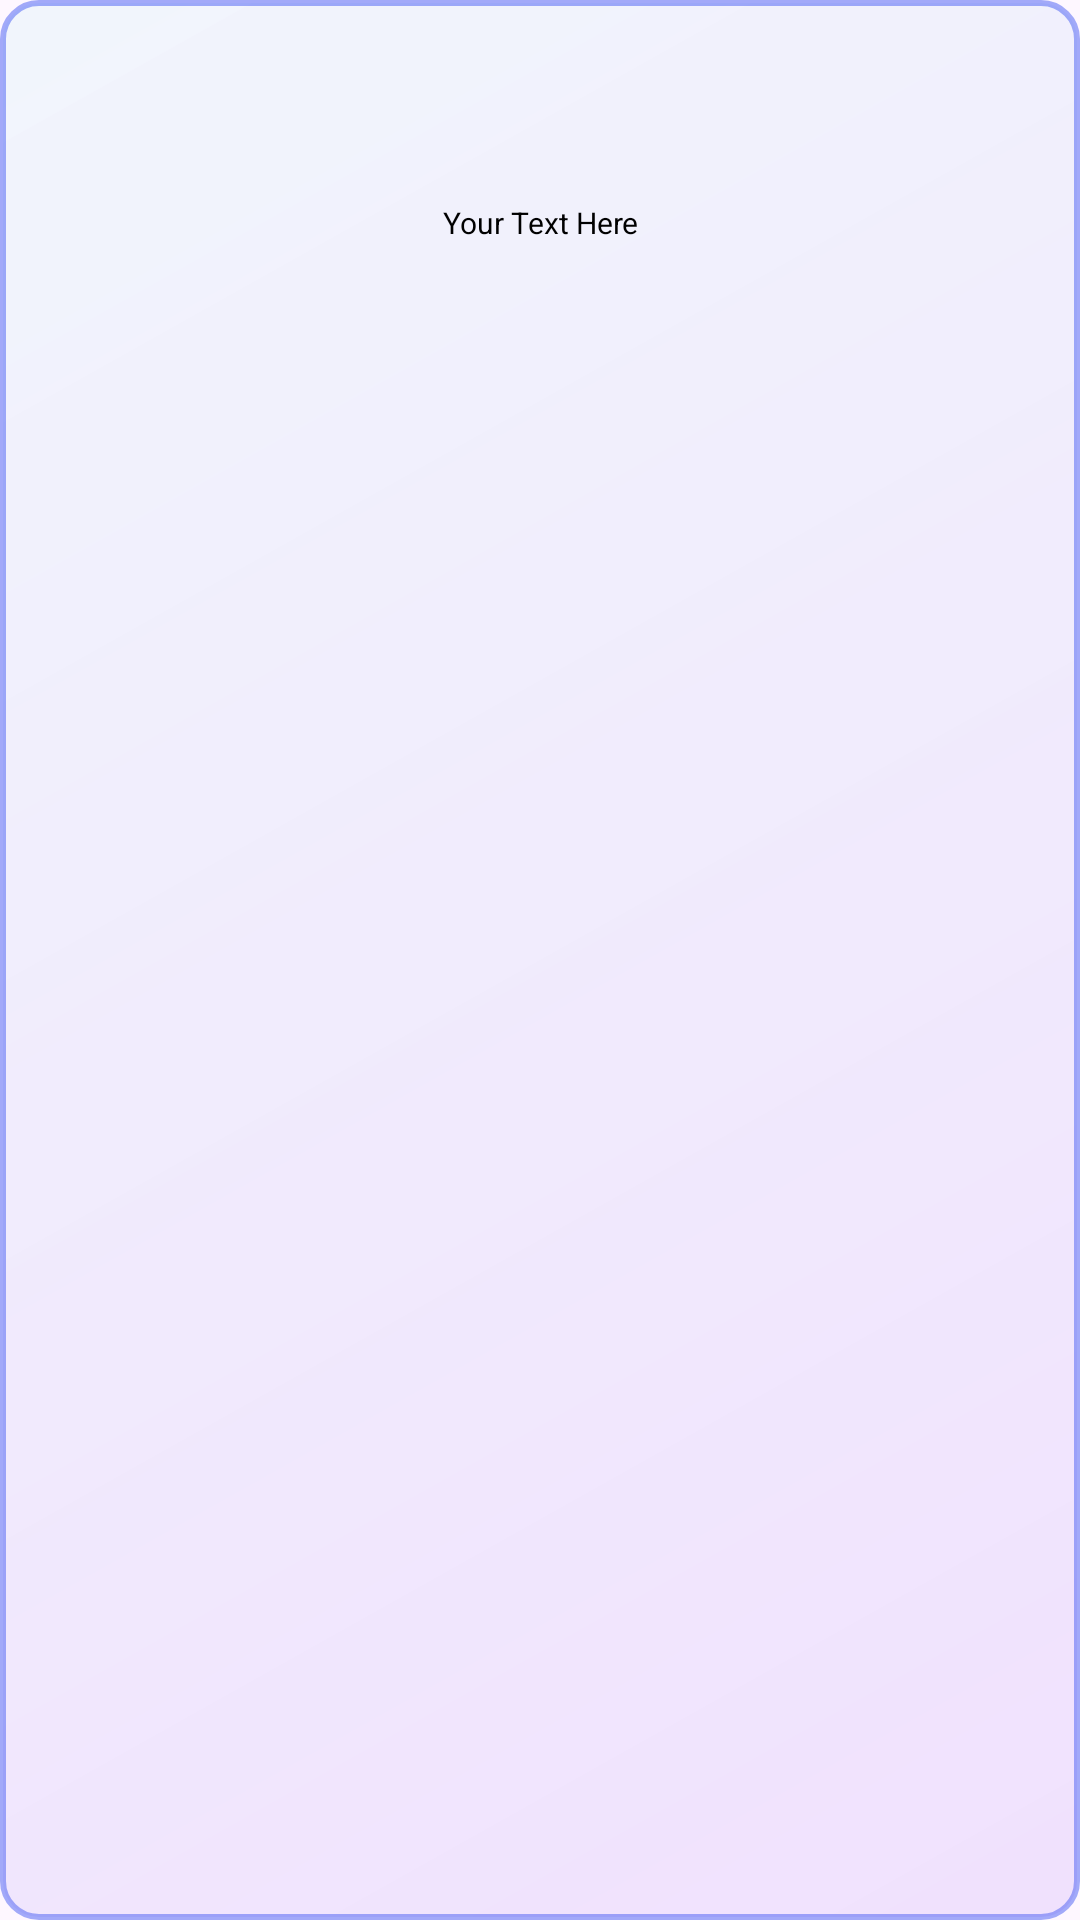

The Android layout XML behind this screen, and the referenced resources:
<!-- AndroidManifest.xml: application theme Base.Theme.Langhub -->
<!-- res/layout/grid_item.xml -->
<?xml version="1.0" encoding="utf-8"?>
<androidx.constraintlayout.widget.ConstraintLayout xmlns:android="http://schemas.android.com/apk/res/android"
    xmlns:app="http://schemas.android.com/apk/res-auto"
    xmlns:tools="http://schemas.android.com/tools"
    android:layout_width="match_parent"
    android:layout_height="wrap_content"
    android:background="@drawable/grid_item_background"
    android:padding="10dp"
    android:layout_margin="10dp">

    
    <ImageView
        android:id="@+id/grid_item_image"
        android:layout_width="93dp"
        android:layout_height="50dp"
        android:layout_marginTop="4dp"
        app:layout_constraintEnd_toEndOf="parent"
        app:layout_constraintHorizontal_bias="0.501"
        app:layout_constraintStart_toStartOf="parent"
        app:layout_constraintTop_toTopOf="parent" />

    
    <ImageView
        android:id="@+id/small_image"
        android:layout_width="10px"
        android:layout_height="0px"
        android:layout_marginTop="10px"
        android:contentDescription="Small Icon"
        app:layout_constraintEnd_toEndOf="parent"
        app:layout_constraintStart_toStartOf="parent"
        app:layout_constraintTop_toBottomOf="@id/grid_item_image"
        app:layout_constraintHorizontal_bias="0.5" />

    
    <TextView
        android:id="@+id/grid_item_title"
        android:layout_width="wrap_content"
        android:layout_height="wrap_content"
        android:text="Your Text Here"
        android:textSize="10sp"
        android:textColor="#000000"
        android:gravity="center"
        app:layout_constraintTop_toBottomOf="@id/small_image"
        app:layout_constraintStart_toStartOf="parent"
        app:layout_constraintEnd_toEndOf="parent" />



</androidx.constraintlayout.widget.ConstraintLayout>
<!-- resources referenced by this layout -->
<resources>
  <!-- drawable grid_item_background (drawable) -->
  <?xml version="1.0" encoding="utf-8"?>
  <shape xmlns:android="http://schemas.android.com/apk/res/android">
      <corners android:radius="12dp" />
  
      <stroke
          android:width="2dp"
          android:color="#7F455AF2" />
  
      <gradient
          android:type="linear"
          android:angle="135"
          android:startColor="#166200EE"
          android:endColor="#0D03DAC5"
      android:useLevel="false" />
  </shape>
  <style name="Base.Theme.Langhub" parent="Theme.Material3.DayNight.NoActionBar">
          
          
      </style>
</resources>
